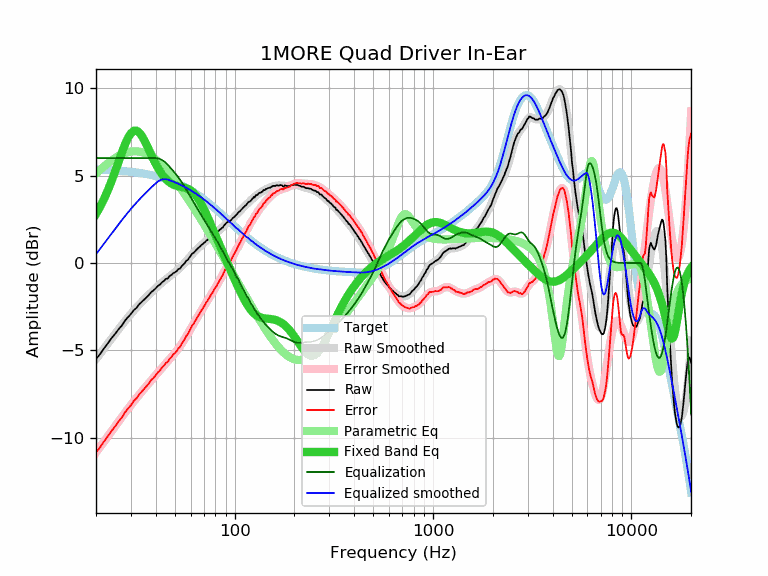

The file beside this chart, header and first rows:
frequency, raw, error, smoothed, error_smoothed, equalization, parametric_eq, equalized_raw, equalized_smoothed, target
20, -5.50, -10.84, -5.50, -10.84, 6.00, 2.80, 0.50, 0.50, 5.34
21, -5.20, -10.53, -5.18, -10.51, 6.00, 3.22, 0.80, 0.82, 5.33
22, -4.87, -10.19, -4.88, -10.20, 6.00, 3.68, 1.13, 1.12, 5.32
23, -4.58, -9.89, -4.58, -9.90, 6.00, 4.18, 1.42, 1.42, 5.31
24, -4.29, -9.59, -4.31, -9.61, 6.00, 4.71, 1.71, 1.69, 5.30
25, -4.05, -9.34, -4.04, -9.33, 6.00, 5.25, 1.95, 1.96, 5.29
26, -3.79, -9.06, -3.79, -9.06, 6.00, 5.80, 2.21, 2.21, 5.28
27, -3.58, -8.84, -3.55, -8.81, 6.00, 6.32, 2.42, 2.45, 5.26
28, -3.30, -8.54, -3.32, -8.57, 6.00, 6.78, 2.70, 2.68, 5.25
29, -3.10, -8.33, -3.11, -8.34, 6.00, 7.16, 2.90, 2.89, 5.23
30, -2.92, -8.13, -2.91, -8.12, 6.00, 7.42, 3.08, 3.09, 5.21
31, -2.70, -7.89, -2.72, -7.91, 6.00, 7.56, 3.30, 3.28, 5.19
32, -2.57, -7.74, -2.55, -7.72, 6.00, 7.57, 3.43, 3.45, 5.17
33, -2.37, -7.52, -2.38, -7.53, 6.00, 7.46, 3.63, 3.62, 5.15
34, -2.23, -7.36, -2.23, -7.36, 6.00, 7.27, 3.77, 3.77, 5.13
35, -2.09, -7.19, -2.08, -7.19, 6.00, 7.03, 3.91, 3.92, 5.11
36, -1.96, -7.04, -1.94, -7.02, 6.00, 6.75, 4.04, 4.06, 5.08
37, -1.82, -6.87, -1.81, -6.86, 6.00, 6.46, 4.18, 4.19, 5.06
38, -1.66, -6.69, -1.68, -6.71, 6.00, 6.18, 4.34, 4.32, 5.03
39, -1.57, -6.57, -1.56, -6.56, 6.00, 5.92, 4.43, 4.44, 5.00
40, -1.45, -6.42, -1.44, -6.41, 6.00, 5.67, 4.55, 4.56, 4.97
41, -1.32, -6.26, -1.33, -6.27, 5.98, 5.45, 4.67, 4.65, 4.94
42, -1.24, -6.15, -1.22, -6.13, 5.95, 5.25, 4.71, 4.72, 4.91
43, -1.11, -5.98, -1.12, -6.00, 5.89, 5.07, 4.78, 4.77, 4.88
44, -1.03, -5.87, -1.02, -5.87, 5.82, 4.93, 4.79, 4.79, 4.84
45, -0.91, -5.71, -0.93, -5.74, 5.73, 4.80, 4.82, 4.79, 4.81
46, -0.89, -5.66, -0.85, -5.62, 5.62, 4.69, 4.73, 4.77, 4.77
47, -0.75, -5.48, -0.76, -5.50, 5.50, 4.61, 4.75, 4.73, 4.73
48, -0.69, -5.38, -0.69, -5.38, 5.38, 4.54, 4.69, 4.70, 4.70
49, -0.58, -5.23, -0.61, -5.26, 5.26, 4.48, 4.69, 4.66, 4.66
50, -0.54, -5.15, -0.53, -5.14, 5.14, 4.44, 4.61, 4.62, 4.62
51, -0.47, -5.04, -0.45, -5.02, 5.02, 4.41, 4.55, 4.57, 4.57
52, -0.36, -4.89, -0.37, -4.90, 4.90, 4.38, 4.54, 4.53, 4.53
53, -0.32, -4.80, -0.28, -4.77, 4.77, 4.36, 4.45, 4.49, 4.49
54, -0.19, -4.63, -0.19, -4.63, 4.63, 4.35, 4.44, 4.44, 4.44
55, -0.10, -4.49, -0.09, -4.49, 4.49, 4.33, 4.39, 4.40, 4.40
56, -0.01, -4.36, 0.00, -4.35, 4.35, 4.30, 4.34, 4.35, 4.35
57, 0.13, -4.17, 0.10, -4.20, 4.20, 4.28, 4.33, 4.30, 4.30
58, 0.17, -4.08, 0.20, -4.05, 4.05, 4.24, 4.23, 4.26, 4.26
59, 0.30, -3.90, 0.30, -3.90, 3.90, 4.20, 4.21, 4.21, 4.21
60, 0.40, -3.75, 0.40, -3.76, 3.76, 4.15, 4.16, 4.16, 4.16
61, 0.53, -3.57, 0.49, -3.62, 3.62, 4.09, 4.15, 4.11, 4.11
62, 0.57, -3.48, 0.58, -3.48, 3.48, 4.01, 4.05, 4.06, 4.06
63, 0.66, -3.34, 0.66, -3.34, 3.34, 3.93, 4.00, 4.01, 4.01
64, 0.74, -3.21, 0.74, -3.21, 3.21, 3.83, 3.95, 3.95, 3.95
65, 0.81, -3.09, 0.82, -3.08, 3.08, 3.73, 3.90, 3.90, 3.90
66, 0.89, -2.96, 0.89, -2.96, 2.96, 3.61, 3.85, 3.85, 3.85
67, 0.95, -2.84, 0.96, -2.84, 2.84, 3.49, 3.79, 3.80, 3.80
68, 1.03, -2.71, 1.02, -2.72, 2.72, 3.35, 3.75, 3.74, 3.74
69, 1.08, -2.61, 1.09, -2.60, 2.60, 3.22, 3.69, 3.69, 3.69
70, 1.14, -2.49, 1.15, -2.49, 2.49, 3.08, 3.63, 3.64, 3.64
71, 1.20, -2.38, 1.21, -2.37, 2.37, 2.93, 3.58, 3.58, 3.58
72, 1.28, -2.24, 1.27, -2.26, 2.26, 2.78, 3.54, 3.53, 3.53
73, 1.31, -2.16, 1.33, -2.15, 2.15, 2.63, 3.46, 3.47, 3.47
74, 1.39, -2.03, 1.38, -2.04, 2.04, 2.48, 3.43, 3.42, 3.42
75, 1.42, -1.94, 1.44, -1.93, 1.93, 2.33, 3.35, 3.37, 3.37
76, 1.51, -1.80, 1.49, -1.82, 1.82, 2.18, 3.34, 3.31, 3.31
77, 1.52, -1.73, 1.54, -1.72, 1.72, 2.03, 3.24, 3.26, 3.26
78, 1.59, -1.61, 1.59, -1.61, 1.61, 1.88, 3.21, 3.20, 3.20
79, 1.64, -1.51, 1.64, -1.51, 1.51, 1.73, 3.15, 3.15, 3.15
... 553 more rows
